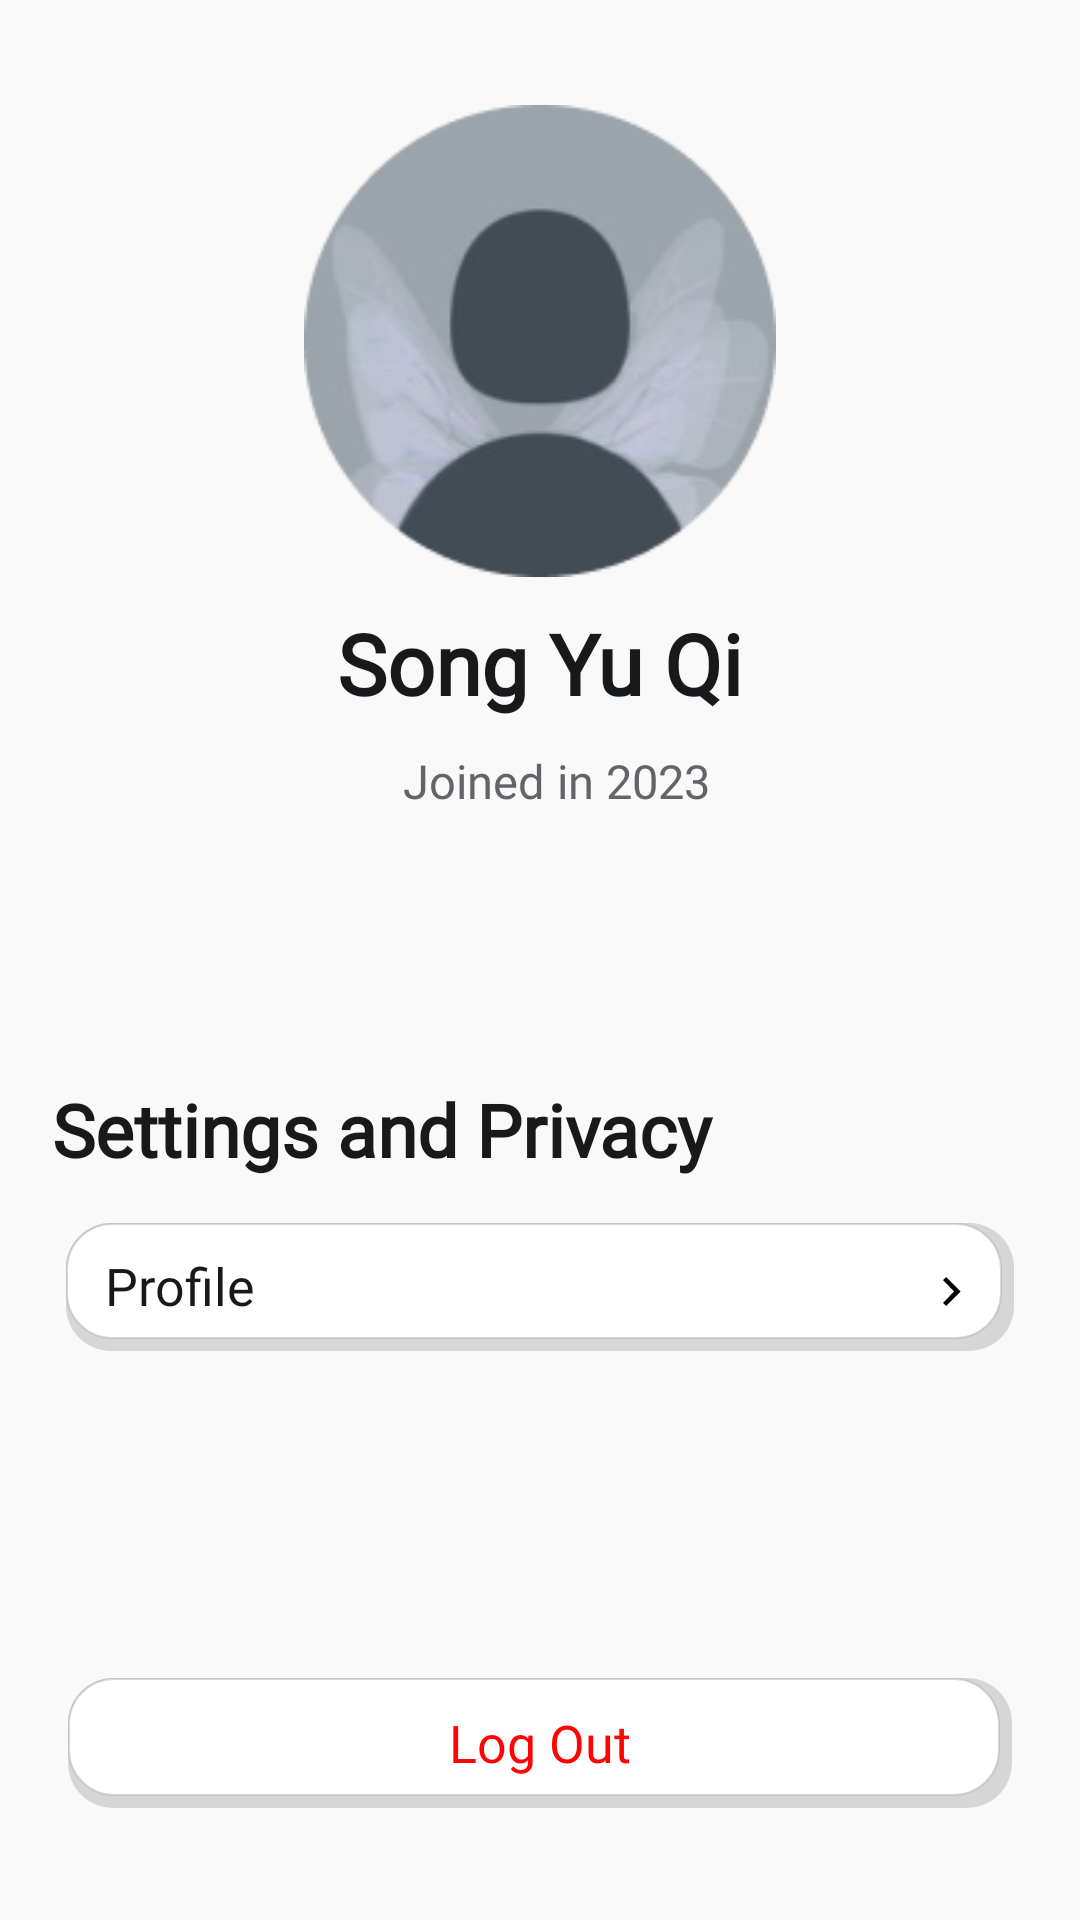

Android layout source for this screen:
<!-- AndroidManifest.xml: application theme Theme.MyApp -->
<!-- res/layout/fragment_profile.xml -->
<?xml version="1.0" encoding="utf-8"?>
<RelativeLayout xmlns:android="http://schemas.android.com/apk/res/android"
    xmlns:tools="http://schemas.android.com/tools"
    android:layout_width="match_parent"
    android:layout_height="match_parent"
    tools:context=".ProfileFragment"
    android:gravity="end"
    android:id="@+id/ProfileScreen"
    android:orientation="vertical"
    style="@style/groupStylegray_50"
    android:background="@color/gray_50">

    <RelativeLayout android:gravity="start"
        android:id="@+id/linearProfile"
        android:layout_width="300dp"
        android:layout_height="280dp"
        android:layout_marginTop="@dimen/_40pxh"
        android:layout_centerHorizontal="true"
        android:orientation="vertical" style="@style/groupStylecornerRadius_1">

        <ImageView
            android:id="@+id/imageProfilePicture"
            android:layout_width="@dimen/_180pxh"
            android:layout_height="@dimen/_180pxh"
            android:layout_centerHorizontal="true"
            android:scaleType="centerCrop"
            tools:ignore="ContentDescription"
            android:src="@drawable/img_profilepic" />

        <TextView
            android:id="@+id/txtName"
            style="@style/txtWorkSansromansemibold32"
            android:layout_width="wrap_content"
            android:layout_height="wrap_content"
            android:layout_below="@+id/imageProfilePicture"
            android:layout_marginTop="10dp"
            android:doubleLine="true"
            android:layout_centerHorizontal="true"
            android:lineSpacingExtra="@dimen/_6pxh"
            android:text="Song Yu Qi" />

        <TextView
            android:id="@+id/txtJoinedin2023"
            style="@style/txtWorkSansromanregular18"
            android:layout_width="@dimen/_130pxh"
            android:layout_height="wrap_content"
            android:layout_below="@+id/txtName"
            android:layout_marginTop="10dp"
            android:layout_centerHorizontal="true"
            android:ellipsize="end"
            android:gravity="end"
            android:lineSpacingExtra="@dimen/_4pxh"
            android:singleLine="true"
            android:text="Joined in 2023" />
    </RelativeLayout>

    <TextView
        android:id="@+id/txtSettings"
        style="@style/txtWorkSansromansemibold28"
        android:layout_width="match_parent"
        android:layout_height="wrap_content"
        android:layout_below="@+id/linearProfile"
        android:layout_centerHorizontal="true"
        android:layout_marginStart="@dimen/_20pxh"
        android:layout_marginTop="45dp"
        android:layout_marginEnd="@dimen/_20pxh"
        android:ellipsize="end"
        android:lineSpacingExtra="@dimen/_5pxh"
        android:singleLine="true"
        android:text="Settings and Privacy" />


    <LinearLayout
        android:id="@+id/EditProfile"
        style="@style/groupStylecornerRadius"
        android:layout_width="match_parent"
        android:layout_height="wrap_content"
        android:layout_below="@+id/txtSettings"
        android:layout_centerHorizontal="true"
        android:layout_marginStart="@dimen/_25pxh"
        android:layout_marginTop="15dp"
        android:layout_marginEnd="@dimen/_25pxh"
        android:background="@drawable/shadow"
        android:orientation="horizontal">

        <TextView
            android:id="@+id/txtEditProfile"
            style="@style/txtWorkSansromanmedium20"
            android:layout_width="122dp"
            android:layout_height="wrap_content"
            android:layout_marginStart="@dimen/_15pxh"
            android:layout_marginTop="@dimen/_13pxv"
            android:layout_marginBottom="@dimen/_14pxv"
            android:layout_weight="0"
            android:ellipsize="end"
            android:lineSpacingExtra="@dimen/_4pxh"
            android:singleLine="true"
            android:text="Profile" />

        <ImageView
            android:id="@+id/imageArrowright"
            android:layout_width="@dimen/_7pxh"
            android:layout_height="@dimen/_11pxh"
            android:layout_marginStart="@dimen/_180pxh"
            android:layout_marginTop="@dimen/_25pxv"
            android:layout_marginEnd="@dimen/_70pxh"
            android:layout_marginBottom="@dimen/_20pxv"
            android:scaleType="fitXY"
            android:src="@drawable/img_arrowright"
            tools:ignore="ContentDescription"
            tools:src="@drawable/img_arrowright" />
    </LinearLayout>

    <androidx.appcompat.widget.AppCompatButton
            android:ellipsize="end" android:gravity="center"
            android:id="@+id/btnLogOut"
            android:layout_height="wrap_content"
            android:layout_centerHorizontal="true"
            android:layout_marginEnd="@dimen/_1pxh"
            android:layout_marginStart="@dimen/_20pxh"
            android:layout_marginTop="@dimen/_640pxh"
            android:layout_width="@dimen/_360pxh"
            android:lineSpacingExtra="@dimen/_4pxh"
            android:paddingBottom="@dimen/_14pxv"
            android:paddingEnd="@dimen/_30pxh"
            android:paddingStart="@dimen/_30pxh"
            android:paddingTop="@dimen/_14pxv"
            android:singleLine="true"
            android:text="@string/lbl_log_out"
            android:textAllCaps="false"
            style="@style/btnSolidRoundedOutline" tools:text="@string/lbl_log_out"
            android:background="@drawable/shadow"/>

</RelativeLayout>
<!-- resources referenced by this layout -->
<resources>
  <color name="gray_50">#f9f9f9</color>
  <dimen name="_11pxh">11.0dp</dimen>
  <dimen name="_130pxh">130.0dp</dimen>
  <dimen name="_13pxv">13.0dp</dimen>
  <dimen name="_14pxv">14.0dp</dimen>
  <dimen name="_15pxh">15.0dp</dimen>
  <dimen name="_180pxh">180.0dp</dimen>
  <dimen name="_1pxh">1.0dp</dimen>
  <dimen name="_20pxh">20.0dp</dimen>
  <dimen name="_20pxv">20.0dp</dimen>
  <dimen name="_25pxh">25.0dp</dimen>
  <dimen name="_25pxv">25.0dp</dimen>
  <dimen name="_30pxh">30.0dp</dimen>
  <dimen name="_360pxh">360.0dp</dimen>
  <dimen name="_40pxh">40.0dp</dimen>
  <dimen name="_4pxh">4.0dp</dimen>
  <dimen name="_5pxh">5.0dp</dimen>
  <dimen name="_640pxh">640.0dp</dimen>
  <dimen name="_6pxh">6.0dp</dimen>
  <dimen name="_70pxh">70.0dp</dimen>
  <dimen name="_7pxh">7.0dp</dimen>
  <!-- drawable img_arrowright (drawable) -->
  <vector xmlns:android="http://schemas.android.com/apk/res/android"
          android:width="8dp"
          android:height="12dp"
          android:viewportWidth="8.0"
          android:viewportHeight="12.0">
      <path
          android:pathData="M4.993,6L0,1.333L1.426,0L7.846,6L1.426,12L0,10.667L4.993,6Z"
          android:fillColor="#000000"/>
  </vector>
  <string name="lbl_log_out">Log Out</string>
  <style name="groupStylecornerRadius">
          <item name="android:background">@drawable/rectangle_radius_12</item>
      </style>
  <style name="groupStylecornerRadius_1">
          <item name="android:background">@drawable/rectangle_radius_83_17</item>
      </style>
  <style name="groupStylegray_50">
          <item name="android:background">@drawable/rectangle_bg_gray_50</item>
      </style>
  <style name="txtWorkSansromanmedium20">
          <item name="android:textSize">@dimen/_20pxh</item>
          <item name="android:textColor">@color/gray_901</item>
          <item name="android:fontFamily">@font/work_sans</item>
          <item name="android:textFontWeight" tools:targetApi="p">500</item>
      </style>
  <style name="txtWorkSansromanregular18">
          <item name="android:textSize">@dimen/_18pxh</item>
          <item name="android:textColor">@color/gray_700</item>
          <item name="android:fontFamily">@font/work_sans</item>
          <item name="android:textFontWeight" tools:targetApi="p">400</item>
      </style>
  <style name="txtWorkSansromansemibold28">
          <item name="android:textSize">@dimen/_28pxh</item>
          <item name="android:textColor">@color/gray_901</item>
          <item name="android:fontFamily">@font/work_sans</item>
          <item name="android:textFontWeight" tools:targetApi="p">600</item>
      </style>
  <style name="txtWorkSansromansemibold32">
          <item name="android:textSize">@dimen/_32pxh</item>
          <item name="android:textColor">@color/gray_901</item>
          <item name="android:fontFamily">@font/work_sans</item>
          <item name="android:textFontWeight" tools:targetApi="p">600</item>
      </style>
  <color name="gray">#77AEAEAE</color>
  <color name="white_A700">#ffffff</color>
  <color name="red_A700">#ff0404</color>
  <!-- drawable rectangle_bg_white_a700_border_black_900_0c_radius_12 (drawable) -->
  <?xml version="1.0" encoding="UTF-8"?>
  <shape android:shape="rectangle" xmlns:android="http://schemas.android.com/apk/res/android">
      <solid android:color="@color/white_A700"/>
      <corners android:radius="@dimen/_12pxh"/>
      <stroke android:color="@color/black_900_0c" android:width="@dimen/_1pxh"/>
  </shape>
  <!-- drawable rectangle_radius_83_17 (drawable) -->
  <?xml version="1.0" encoding="UTF-8"?>
  <shape android:shape="rectangle" xmlns:android="http://schemas.android.com/apk/res/android">
      <corners android:radius="@dimen/_83pxh"/>
  </shape>
  <color name="gray_901">#18191a</color>
  <dimen name="_18pxh">18.0dp</dimen>
  <color name="gray_700">#636469</color>
  <dimen name="_28pxh">28.0dp</dimen>
  <dimen name="_32pxh">32.0dp</dimen>
  <dimen name="_12pxh">12.0dp</dimen>
  <color name="black_900_0c">#0c000000</color>
  <dimen name="_83pxh">83.0dp</dimen>
</resources>
